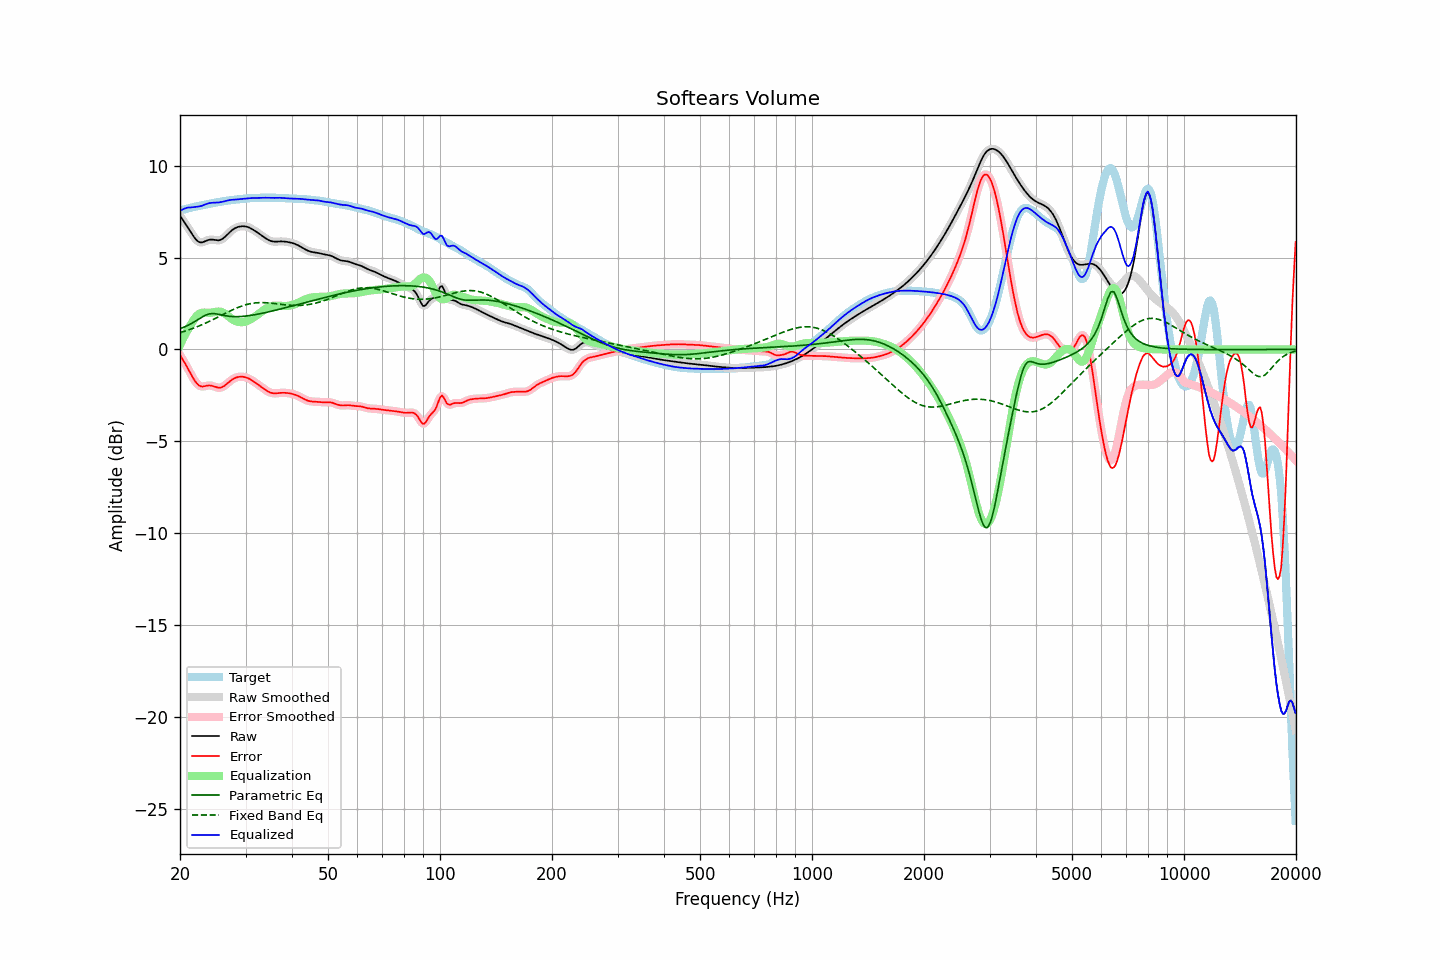

The data file committed next to this chart (first rows):
frequency, raw, error, smoothed, error_smoothed, equalization, parametric_eq, fixed_band_eq, equalized_raw, equalized_smoothed, target
20.00, 7.29, -0.31, 7.29, -0.31, 0.24, 1.12, 0.91, 7.53, 7.53, 7.59
20.20, 7.15, -0.45, 7.16, -0.45, 0.43, 1.16, 0.94, 7.59, 7.59, 7.60
20.40, 7.02, -0.59, 7.02, -0.59, 0.61, 1.19, 0.97, 7.63, 7.64, 7.62
20.61, 6.89, -0.74, 6.89, -0.74, 0.78, 1.23, 1.00, 7.67, 7.67, 7.63
20.81, 6.76, -0.90, 6.76, -0.90, 0.95, 1.27, 1.02, 7.71, 7.70, 7.65
21.02, 6.62, -1.06, 6.62, -1.06, 1.10, 1.31, 1.05, 7.72, 7.72, 7.68
21.23, 6.49, -1.22, 6.48, -1.22, 1.25, 1.36, 1.08, 7.73, 7.73, 7.70
21.44, 6.35, -1.38, 6.35, -1.38, 1.38, 1.41, 1.12, 7.73, 7.73, 7.72
21.66, 6.21, -1.53, 6.21, -1.53, 1.53, 1.46, 1.15, 7.75, 7.74, 7.74
21.87, 6.08, -1.68, 6.09, -1.68, 1.67, 1.51, 1.18, 7.75, 7.75, 7.76
22.09, 5.98, -1.80, 5.98, -1.80, 1.78, 1.56, 1.21, 7.76, 7.76, 7.78
22.31, 5.90, -1.90, 5.90, -1.90, 1.87, 1.62, 1.25, 7.77, 7.77, 7.80
22.54, 5.85, -1.97, 5.85, -1.97, 1.94, 1.68, 1.29, 7.79, 7.79, 7.82
22.76, 5.82, -2.01, 5.83, -2.01, 1.98, 1.73, 1.32, 7.81, 7.81, 7.84
22.99, 5.83, -2.02, 5.84, -2.02, 2.00, 1.78, 1.36, 7.83, 7.84, 7.85
23.22, 5.87, -2.01, 5.86, -2.01, 2.01, 1.83, 1.40, 7.87, 7.87, 7.87
23.45, 5.90, -1.99, 5.90, -1.99, 2.00, 1.87, 1.44, 7.91, 7.91, 7.89
23.69, 5.94, -1.97, 5.94, -1.97, 2.00, 1.90, 1.48, 7.94, 7.94, 7.91
23.92, 5.97, -1.96, 5.97, -1.96, 1.99, 1.93, 1.52, 7.96, 7.96, 7.93
24.16, 5.98, -1.96, 5.98, -1.97, 2.00, 1.94, 1.56, 7.98, 7.98, 7.95
24.40, 5.98, -1.98, 5.98, -1.98, 2.01, 1.95, 1.60, 7.99, 7.99, 7.97
24.65, 5.97, -2.01, 5.97, -2.01, 2.02, 1.95, 1.65, 7.99, 7.99, 7.98
24.89, 5.95, -2.04, 5.95, -2.04, 2.04, 1.94, 1.69, 8.00, 8.00, 8.00
25.14, 5.94, -2.07, 5.94, -2.07, 2.06, 1.93, 1.73, 8.00, 8.00, 8.01
25.39, 5.94, -2.09, 5.94, -2.08, 2.06, 1.91, 1.78, 8.00, 8.01, 8.03
25.65, 5.96, -2.08, 5.96, -2.08, 2.06, 1.90, 1.82, 8.02, 8.02, 8.04
25.91, 6.00, -2.06, 6.00, -2.06, 2.03, 1.88, 1.87, 8.03, 8.03, 8.06
26.16, 6.06, -2.01, 6.06, -2.01, 2.00, 1.86, 1.91, 8.05, 8.05, 8.07
26.43, 6.13, -1.95, 6.13, -1.95, 1.94, 1.84, 1.96, 8.08, 8.08, 8.08
26.69, 6.22, -1.88, 6.22, -1.88, 1.88, 1.83, 2.00, 8.10, 8.10, 8.10
26.96, 6.31, -1.81, 6.31, -1.81, 1.81, 1.81, 2.04, 8.12, 8.12, 8.11
27.23, 6.39, -1.73, 6.39, -1.73, 1.74, 1.80, 2.09, 8.14, 8.13, 8.12
27.50, 6.47, -1.67, 6.47, -1.67, 1.68, 1.79, 2.13, 8.15, 8.15, 8.13
27.77, 6.53, -1.61, 6.53, -1.61, 1.62, 1.79, 2.17, 8.15, 8.15, 8.14
28.05, 6.59, -1.56, 6.59, -1.56, 1.57, 1.78, 2.21, 8.16, 8.16, 8.15
28.33, 6.63, -1.53, 6.63, -1.53, 1.53, 1.78, 2.25, 8.17, 8.17, 8.16
28.62, 6.67, -1.50, 6.67, -1.50, 1.51, 1.79, 2.28, 8.17, 8.17, 8.17
28.90, 6.69, -1.49, 6.69, -1.49, 1.49, 1.79, 2.32, 8.18, 8.18, 8.18
29.19, 6.70, -1.48, 6.70, -1.48, 1.48, 1.79, 2.35, 8.19, 8.19, 8.19
29.48, 6.71, -1.49, 6.71, -1.49, 1.49, 1.80, 2.38, 8.20, 8.20, 8.20
29.78, 6.71, -1.50, 6.71, -1.50, 1.50, 1.81, 2.41, 8.21, 8.21, 8.21
30.08, 6.69, -1.52, 6.69, -1.52, 1.53, 1.82, 2.43, 8.22, 8.22, 8.22
30.38, 6.67, -1.55, 6.67, -1.56, 1.56, 1.83, 2.46, 8.23, 8.23, 8.23
30.68, 6.64, -1.60, 6.64, -1.60, 1.60, 1.84, 2.48, 8.24, 8.24, 8.23
30.99, 6.59, -1.65, 6.59, -1.65, 1.65, 1.85, 2.50, 8.24, 8.24, 8.24
31.30, 6.54, -1.70, 6.54, -1.70, 1.70, 1.87, 2.51, 8.24, 8.24, 8.24
31.61, 6.49, -1.76, 6.49, -1.76, 1.75, 1.88, 2.53, 8.25, 8.25, 8.25
31.93, 6.43, -1.82, 6.43, -1.82, 1.81, 1.90, 2.53, 8.25, 8.25, 8.25
32.24, 6.38, -1.88, 6.38, -1.88, 1.88, 1.91, 2.54, 8.25, 8.25, 8.25
32.57, 6.32, -1.94, 6.32, -1.94, 1.94, 1.93, 2.55, 8.26, 8.26, 8.26
32.89, 6.25, -2.00, 6.25, -2.00, 2.01, 1.95, 2.55, 8.26, 8.26, 8.26
33.22, 6.19, -2.07, 6.19, -2.07, 2.07, 1.97, 2.55, 8.26, 8.26, 8.26
33.55, 6.13, -2.13, 6.13, -2.13, 2.14, 1.99, 2.55, 8.26, 8.26, 8.26
33.89, 6.07, -2.19, 6.07, -2.19, 2.19, 2.00, 2.55, 8.26, 8.26, 8.26
34.23, 6.01, -2.25, 6.01, -2.25, 2.25, 2.02, 2.54, 8.26, 8.26, 8.26
34.57, 5.96, -2.30, 5.96, -2.30, 2.29, 2.04, 2.53, 8.26, 8.26, 8.26
34.92, 5.92, -2.34, 5.92, -2.34, 2.33, 2.06, 2.53, 8.25, 8.25, 8.26
35.27, 5.89, -2.37, 5.89, -2.37, 2.36, 2.09, 2.52, 8.25, 8.25, 8.26
35.62, 5.88, -2.39, 5.88, -2.39, 2.38, 2.11, 2.51, 8.25, 8.25, 8.26
35.97, 5.87, -2.39, 5.87, -2.39, 2.38, 2.13, 2.50, 8.25, 8.25, 8.26
... 635 more rows
